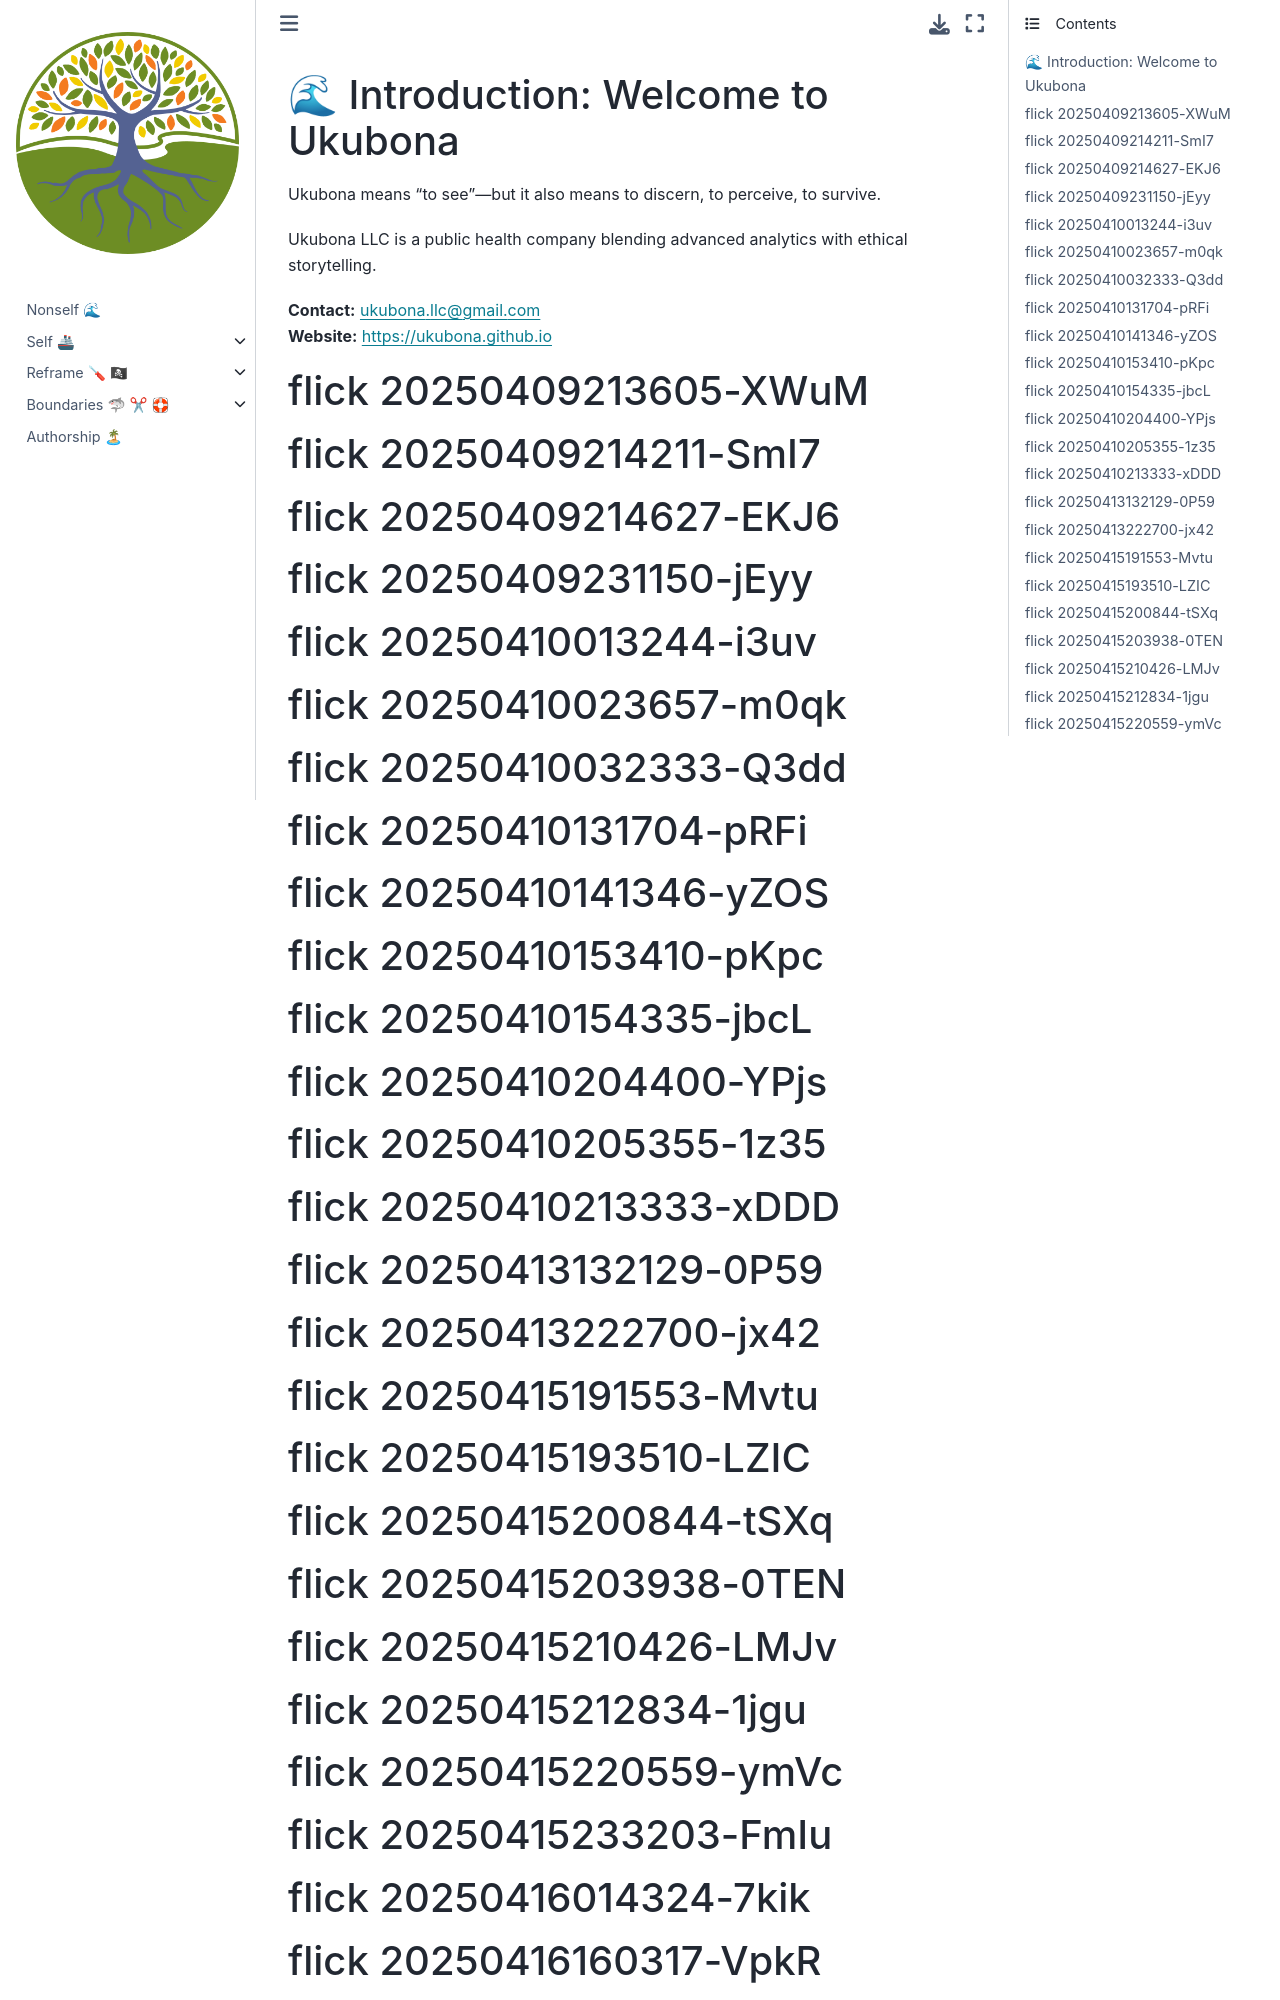

repository: abikesa/nonself-powerplay · page: ukuzula/01_intro.html · generator: jekyll

# 🌊 Introduction: Welcome to Ukubona

Ukubona means “to see”—but it also means to discern, to perceive, to survive.

Ukubona LLC is a public health company blending advanced analytics with ethical storytelling.

**Contact:** ukubona.llc@gmail.com  
**Website:** https://ukubona.github.io
# flick 20250409213605-XWuM
# flick 20250409214211-SmI7
# flick 20250409214627-EKJ6
# flick 20250409231150-jEyy
# flick 20250410013244-i3uv
# flick 20250410023657-m0qk
# flick 20250410032333-Q3dd
# flick 20250410131704-pRFi
# flick 20250410141346-yZOS
# flick 20250410153410-pKpc
# flick 20250410154335-jbcL
# flick 20250410204400-YPjs
# flick 20250410205355-1z35
# flick 20250410213333-xDDD
# flick 20250413132129-0P59
# flick 20250413222700-jx42
# flick 20250415191553-Mvtu
# flick 20250415193510-LZIC
# flick 20250415200844-tSXq
# flick 20250415203938-0TEN
# flick 20250415210426-LMJv
# flick 20250415212834-1jgu
